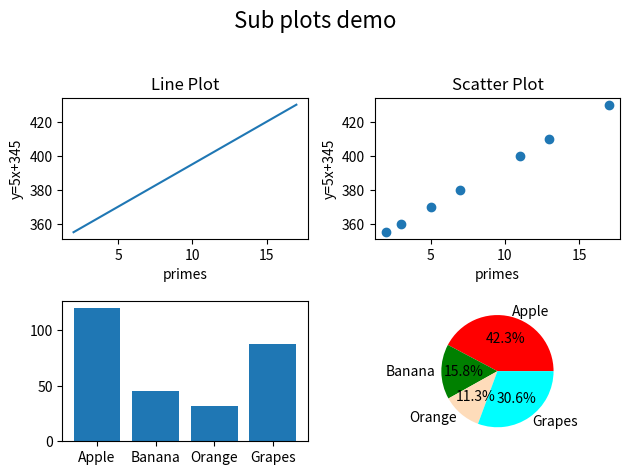

Write the Python code that produced this figure.
import matplotlib.pyplot as plt
import numpy as np

# Create a 2x2 grid of subplots
fig, axs = plt.subplots(nrows=2, ncols=2)
fig.suptitle('Sub plots demo', fontsize=16)

x1 = np.array([2, 3, 5, 7, 11, 13, 17])
y1 = 5 * x1 + 345

x2 = np.array([17, 13, 11, 7, 5, 3, 2])
y2 = 5 * x2 + 345

categories = ['Apple', 'Banana', 'Orange', 'Grapes']
liked_by_count = [120, 45, 32, 87]

# Plot data in each subplot
axs[0, 0].plot(x1, y1)
axs[0, 1].scatter(x2, y2)

axs[1, 0].bar(categories, liked_by_count)
colors = ['r', 'green', '#fedcba', (0, 1, 1), (1, 0, 0, 0.5)]

axs[1, 1].pie(liked_by_count, labels=categories, autopct='%1.1f%%', colors=colors)

# Customize each subplot as needed
axs[0, 0].set_title('Line Plot')
axs[0, 0].set_xlabel('primes')
axs[0, 0].set_ylabel('y=5x+345')

# Customize each subplot as needed
axs[0, 1].set_title('Scatter Plot')
axs[0, 1].set_xlabel('primes')
axs[0, 1].set_ylabel('y=5x+345')

# Add titles, labels, legends, etc., to other subplots similarly

# Adjust layout
plt.tight_layout(rect=[0, 0, 1, 0.95])

# Show the figure
plt.show()
